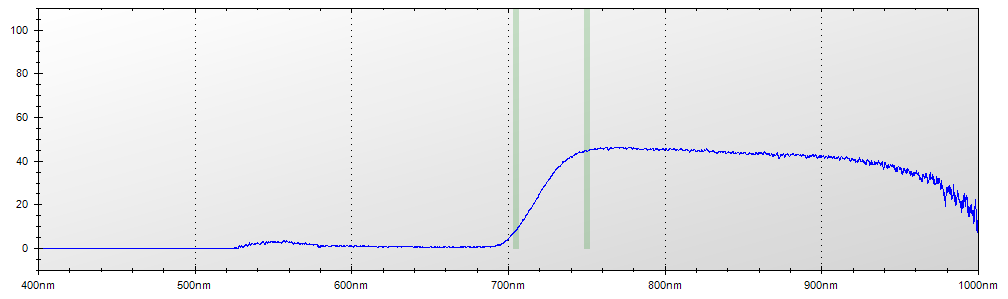

The table this chart was drawn from, first rows:
Layer Title, Color, Specimen ID
Layer 1, Blue, Untitled
Mode, Integration Time, Boxcar Width, Scans to Average
Reflectance, 450 ms, 2, 1
Wavelength, Raw Spectrometer Data, Calibrated and Averaged Data
345.6, 1440, 0%
345.8, 1472, 100%
346, 2575, 100%
346.2, 3128, 100%
346.5, 3624, 100%
346.7, 4153, 100%
346.9, 4137, 100%
347.1, 4153, 100%
347.3, 4023, 100%
347.5, 4090, 100%
347.8, 4121, 100%
348, 4098, 100%
348.2, 3932, 100%
348.4, 3992, 100%
348.6, 3897, 100%
348.8, 3901, 0%
349.1, 3992, 0%
349.3, 4057, 0%
349.5, 4109, 0%
349.7, 4204, 0%
349.9, 4155, 0%
350.1, 4119, 100%
350.3, 4158, 0%
350.6, 4223, 0%
350.8, 4239, 0%
351, 4342, 0%
351.2, 4232, 0%
351.4, 4181, 0%
351.6, 4175, 0%
351.9, 4250, 0%
352.1, 4168, 0%
352.3, 4373, 0%
352.5, 4513, 0%
352.7, 4472, 0%
352.9, 4346, 0%
353.2, 4402, 0%
353.4, 4331, 0%
353.6, 4250, 0%
353.8, 4240, 0%
354, 4334, 0%
354.2, 4370, 0%
354.5, 4389, 0%
354.7, 4329, 0%
354.9, 4282, 0%
355.1, 4219, 0%
355.3, 4172, 0%
355.5, 4130, 0%
355.8, 4187, 0%
356, 4285, 0%
356.2, 4303, 0%
356.4, 4314, 0%
356.6, 4305, 0%
356.8, 4313, 0%
357, 4232, 0%
357.3, 4191, 0%
357.5, 4245, 0%
... 7,244 more rows
